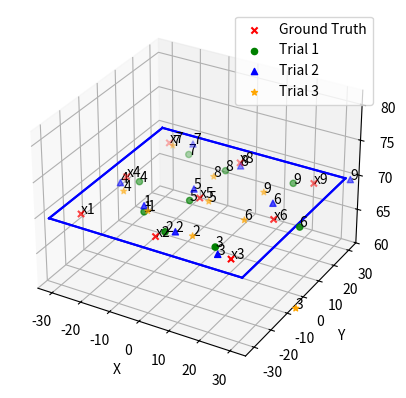
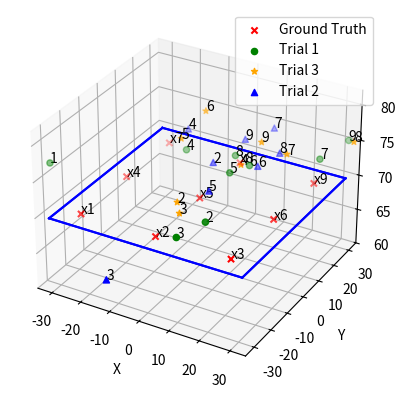

Python code for these plots, in order:
from mpl_toolkits import mplot3d
import numpy as np
import matplotlib.pyplot as plt
import math as m
from mpl_toolkits.mplot3d import Axes3D

def draw_plate(ax):
    # Define the side length and height
    side_length = 64
    height = 69.8

    # Calculate the half side length
    half_side = side_length / 2

    # Define the corner points of the square (centered at (0, 0))
    corner_points = np.array([
        [-half_side, -half_side, 69.8],
        [half_side, -half_side, 69.8],
        [half_side, half_side, 69.8],
        [-half_side, half_side, 69.8]
    ])


    # Plot the square
    for i in range(4):
        ax.plot([corner_points[i, 0], corner_points[(i + 1) % 4, 0]],
                [corner_points[i, 1], corner_points[(i + 1) % 4, 1]],
                [corner_points[i, 2], corner_points[(i + 1) % 4, 2]], color='b')

    # Set the z-coordinate for the top face (parallel to xy-plane)
    z_top = height
    top_square = np.array([
        [point[0], point[1], z_top] for point in corner_points
    ])

    # Plot the top face
    for i in range(4):
        ax.plot([top_square[i, 0], top_square[(i + 1) % 4, 0]],
                [top_square[i, 1], top_square[(i + 1) % 4, 1]],
                [top_square[i, 2], top_square[(i + 1) % 4, 2]], color='b')
        
def fun2(t,p,h):
    x=[]
    y=[]
    z=[]
    for i in range (len(t)):
        rho=h/(np.cos(t[i]))
        x.append(rho*np.sin(t[i])*np.cos(p[i]))
        y.append(rho*np.sin(t[i])*np.sin(p[i]))
        z.append(h)
    return x,y,z

def plot_angles(t,p,h,ax,x_offset=0,y_offset=0,plot_color=None,plot_marker=None,plot_label=None):#theta, phi, height, ax
    t = [x*m.pi/180 for x in t]
    p = [x*m.pi/180 for x in p]
    x=fun2(t,p,h)[0]
    y=fun2(t,p,h)[1]
    z=fun2(t,p,h)[2]

    x=[_ + x_offset for _ in x]
    y=[_ + y_offset for _ in y]
    
    print(zip(x,y,z))
    ax.scatter(x,y,z,color=plot_color,marker=plot_marker,label=plot_label)
    
    for i in range(len(x)):
        ax.text(x[i], y[i], z[i], f"{i+1}", size=10, color="black")


#P1 plots=======================================================================
fig=plt.figure()
ax=plt.axes(projection='3d')

h=69.8

#Ground truth
x0=[-25.3,0.01,24.6,-25.4,0.01,24.7,-25.1,0.01,25.2]
y0=[-25.3,-25.3,-25.1,0,-0.02,0,24.6,24.5,24.5]
z0=[69.8]*9

#ground truth plot
ax.scatter(x0,y0,z0,color='red',marker='x',label='Ground Truth')
for i in range(len(x0)):
    ax.text(x0[i], y0[i], z0[i], f"x{i+1}", size=10, color="black")
    
#trial 1
t1=[14.55,17.27,21.82,16.36,2.73,25.45,20.91,14.54,22.73]
p1=[236.3,272.7,309,181.8,236.4,0,127.27,94.55,47.27]

plot_angles(t1,p1,h,ax,plot_color='green',plot_label='Trial 1')
#trial 2
t2=[13.64,16.36,24.55,20,4.55,17.27,25.45,18.18,33.64]
p2=[225.45,280,309.1,189,138.18,21.8,123.64,87.27,43.64]

plot_angles(t2,p2,h,ax,plot_color='blue',plot_marker='^',plot_label='Trial 2')
#trial 3
t3=[13.64,17.25,42.73,18.18,2.73,14.55,25.45,10.91,15.45]
p3=[236.36,294.55,323.64,200,352.73,345.45,134.55,101.82,40]

plot_angles(t3,p3,h,ax,plot_color='orange',plot_marker='*',plot_label='Trial 3')

plt.legend()

draw_plate(ax)

ax.set_xlabel('X')
ax.set_ylabel('Y')
ax.set_zlabel('Z')
ax.set_xlim([-35, 35])
ax.set_ylim([-35, 35])
ax.set_zlim([60, 82])

#P3 plots======================================================================
fig=plt.figure()
ax=plt.axes(projection='3d')

h=69.8
x_offs=79
y_offs=52
#Ground truth
x0=[-25.3,0.01,24.6,-25.4,0.01,24.7,-25.1,0.01,25.2]
y0=[-25.3,-25.3,-25.1,0,-0.02,0,24.6,24.5,24.5]
z0=[69.8]*9

#ground truth plot
ax.scatter(x0,y0,z0,color='red',marker='x',label='Ground Truth')
for i in range(len(x0)):
    ax.text(x0[i], y0[i], z0[i], f"x{i+1}", size=10, color="black")
    
#trial 1
t1=[63.64,53.64,56.36,55.45,50.91,49.09,40.91,50.91,39.09]
p1=[203.64,221.82,225.45,196.36,203.64,200,192.73,196.36,178.18]

plot_angles(t1,p1,h,ax,x_offset=x_offs,y_offset=y_offs,plot_color='green',plot_label='Trial 1')

#trial 3
t3=[70,55.45,55.45,50,56.36,56.36,45.45,38.18,49.09]
p3=[185.45,214.55,218.18,200,192.73,181.82,192.73,178.18,189.09]

plot_angles(t3,p3,h,ax,x_offset=x_offs,y_offset=y_offs,plot_color='orange',plot_marker='*',plot_label='Trial 3')


#trial 2
t2=[76.36,52.73,61.82,56.36,52.73,48.18,49.09,46.36,50.91]
p2=[203.64,200,232.73,189.09,210.91,200,181.82,192.73,189.09]

plot_angles(t2,p2,h,ax,x_offset=x_offs,y_offset=y_offs,plot_color='blue',plot_marker='^',plot_label='Trial 2')

plt.legend()
draw_plate(ax)

ax.set_xlabel('X')
ax.set_ylabel('Y')
ax.set_zlabel('Z')
ax.set_xlim([-35, 35])
ax.set_ylim([-35, 35])
ax.set_zlim([60, 82])

# Show the plot
plt.show()
